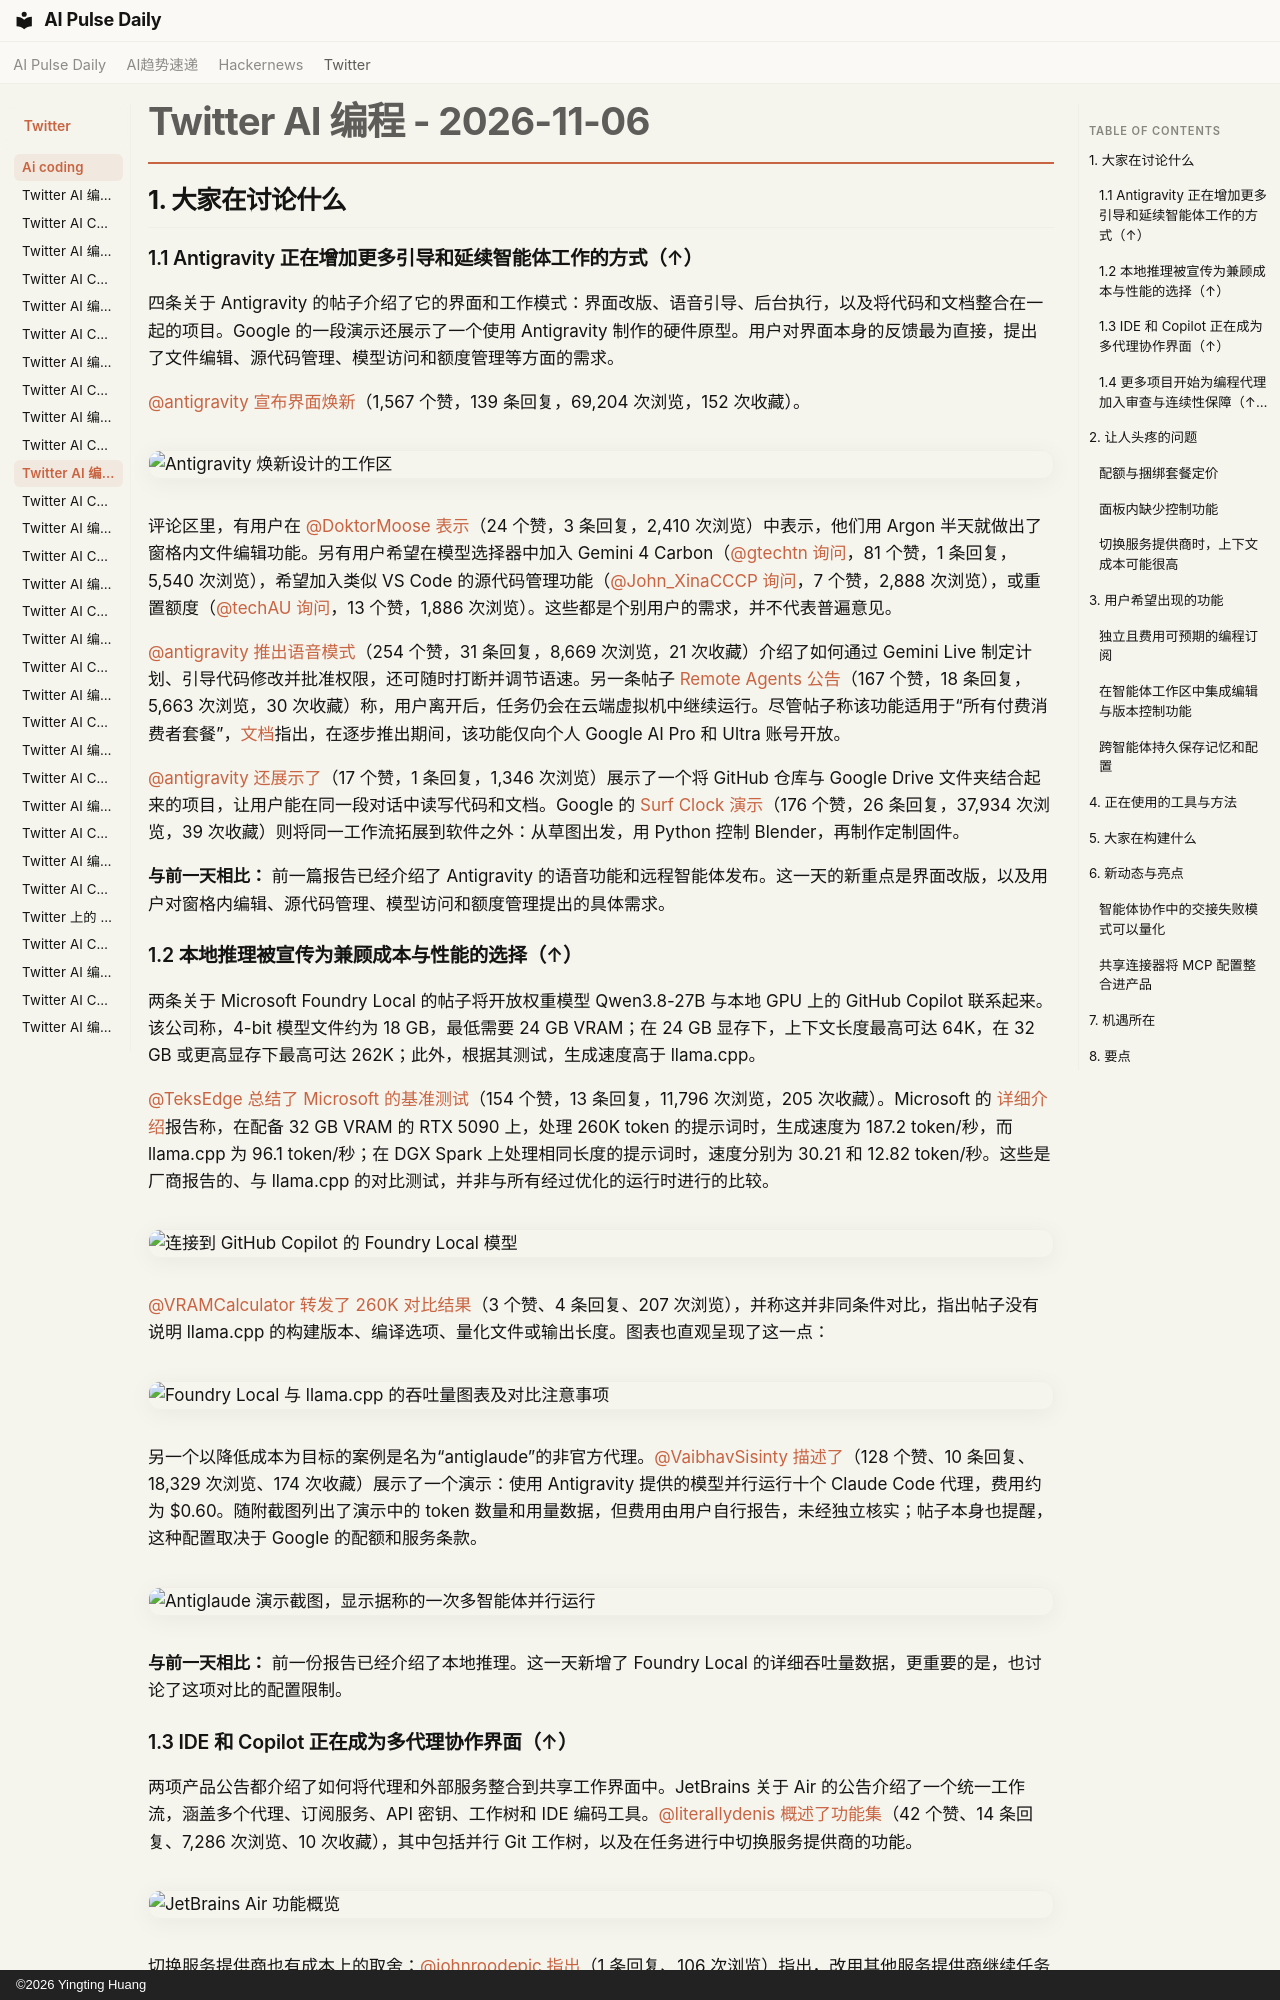

repository: vibewatch/vibewatch.github.io · page: twitter/ai-coding/2026-11-06.zh/index.html · generator: mkdocs · copyright: ©2026 Yingting Huang

# Twitter AI 编程 - 2026-11-06

## 1. 大家在讨论什么

### 1.1 Antigravity 正在增加更多引导和延续智能体工作的方式（↑）

四条关于 Antigravity 的帖子介绍了它的界面和工作模式：界面改版、语音引导、后台执行，以及将代码和文档整合在一起的项目。Google 的一段演示还展示了一个使用 Antigravity 制作的硬件原型。用户对界面本身的反馈最为直接，提出了文件编辑、源代码管理、模型访问和额度管理等方面的需求。

[@antigravity](https://x.com/antigravity) [宣布界面焕新](https://x.com/antigravity/status/2118477081130512577)（1,567 个赞，139 条回复，69,204 次浏览，152 次收藏）。

![Antigravity 焕新设计的工作区](https://pbs.twimg.com/media/HWZXrNdXMAAXEn5.jpg)

评论区里，有用户在 [@DoktorMoose](https://x.com/DoktorMoose) [表示](https://x.com/DoktorMoose/status/2118499322736124148)（24 个赞，3 条回复，2,410 次浏览）中表示，他们用 Argon 半天就做出了窗格内文件编辑功能。另有用户希望在模型选择器中加入 Gemini 4 Carbon（[@gtechtn](https://x.com/gtechtn) [询问](https://x.com/gtechtn/status/2118477494663934005)，81 个赞，1 条回复，5,540 次浏览），希望加入类似 VS Code 的源代码管理功能（[@John_XinaCCCP](https://x.com/John_XinaCCCP) [询问](https://x.com/John_XinaCCCP/status/2118477896021164266)，7 个赞，2,888 次浏览），或重置额度（[@techAU](https://x.com/techAU) [询问](https://x.com/techAU/status/2118482538973065336)，13 个赞，1,886 次浏览）。这些都是个别用户的需求，并不代表普遍意见。

[@antigravity](https://x.com/antigravity) [推出语音模式](https://x.com/antigravity/status/2118765358542676424)（254 个赞，31 条回复，8,669 次浏览，21 次收藏）介绍了如何通过 Gemini Live 制定计划、引导代码修改并批准权限，还可随时打断并调节语速。另一条帖子 [Remote Agents 公告](https://x.com/antigravity/status/2118530564428833010)（167 个赞，18 条回复，5,663 次浏览，30 次收藏）称，用户离开后，任务仍会在云端虚拟机中继续运行。尽管帖子称该功能适用于“所有付费消费者套餐”，[文档](https://antigravity.google/docs/remote-agents/)指出，在逐步推出期间，该功能仅向个人 Google AI Pro 和 Ultra 账号开放。

[@antigravity](https://x.com/antigravity) [还展示了](https://x.com/antigravity/status/2118530670465102172)（17 个赞，1 条回复，1,346 次浏览）展示了一个将 GitHub 仓库与 Google Drive 文件夹结合起来的项目，让用户能在同一段对话中读写代码和文档。Google 的 [Surf Clock 演示](https://x.com/Google/status/2118808678149308701)（176 个赞，26 条回复，37,934 次浏览，39 次收藏）则将同一工作流拓展到软件之外：从草图出发，用 Python 控制 Blender，再制作定制固件。

**与前一天相比：** 前一篇报告已经介绍了 Antigravity 的语音功能和远程智能体发布。这一天的新重点是界面改版，以及用户对窗格内编辑、源代码管理、模型访问和额度管理提出的具体需求。

### 1.2 本地推理被宣传为兼顾成本与性能的选择（↑）

两条关于 Microsoft Foundry Local 的帖子将开放权重模型 Qwen3.8-27B 与本地 GPU 上的 GitHub Copilot 联系起来。该公司称，4-bit 模型文件约为 18 GB，最低需要 24 GB VRAM；在 24 GB 显存下，上下文长度最高可达 64K，在 32 GB 或更高显存下最高可达 262K；此外，根据其测试，生成速度高于 llama.cpp。

[@TeksEdge](https://x.com/TeksEdge) [总结了 Microsoft 的基准测试](https://x.com/TeksEdge/status/2118440717928612147)（154 个赞，13 条回复，11,796 次浏览，205 次收藏）。Microsoft 的 [详细介绍](https://devblogs.microsoft.com/foundry/foundry-local-agentic-coding-qwen3-8-27b/)报告称，在配备 32 GB VRAM 的 RTX 5090 上，处理 260K token 的提示词时，生成速度为 187.2 token/秒，而 llama.cpp 为 96.1 token/秒；在 DGX Spark 上处理相同长度的提示词时，速度分别为 30.21 和 12.82 token/秒。这些是厂商报告的、与 llama.cpp 的对比测试，并非与所有经过优化的运行时进行的比较。

![连接到 GitHub Copilot 的 Foundry Local 模型](https://pbs.twimg.com/media/HWYnMyibsAARXx7.jpg)

[@VRAMCalculator](https://x.com/VRAMCalculator) [转发了 260K 对比结果](https://x.com/VRAMCalculator/status/2118719866584617015)（3 个赞、4 条回复、207 次浏览），并称这并非同条件对比，指出帖子没有说明 llama.cpp 的构建版本、编译选项、量化文件或输出长度。图表也直观呈现了这一点：

![Foundry Local 与 llama.cpp 的吞吐量图表及对比注意事项](https://pbs.twimg.com/media/HWc0QP7XAAAXWFs.jpg)

另一个以降低成本为目标的案例是名为“antiglaude”的非官方代理。[@VaibhavSisinty](https://x.com/VaibhavSisinty) [描述了](https://x.com/VaibhavSisinty/status/2118403304011243732)（128 个赞、10 条回复、18,329 次浏览、174 次收藏）展示了一个演示：使用 Antigravity 提供的模型并行运行十个 Claude Code 代理，费用约为 $0.60。随附截图列出了演示中的 token 数量和用量数据，但费用由用户自行报告，未经独立核实；帖子本身也提醒，这种配置取决于 Google 的配额和服务条款。

![Antiglaude 演示截图，显示据称的一次多智能体并行运行](https://pbs.twimg.com/media/HWYUlDqboAEMmeY.jpg)

**与前一天相比：** 前一份报告已经介绍了本地推理。这一天新增了 Foundry Local 的详细吞吐量数据，更重要的是，也讨论了这项对比的配置限制。
